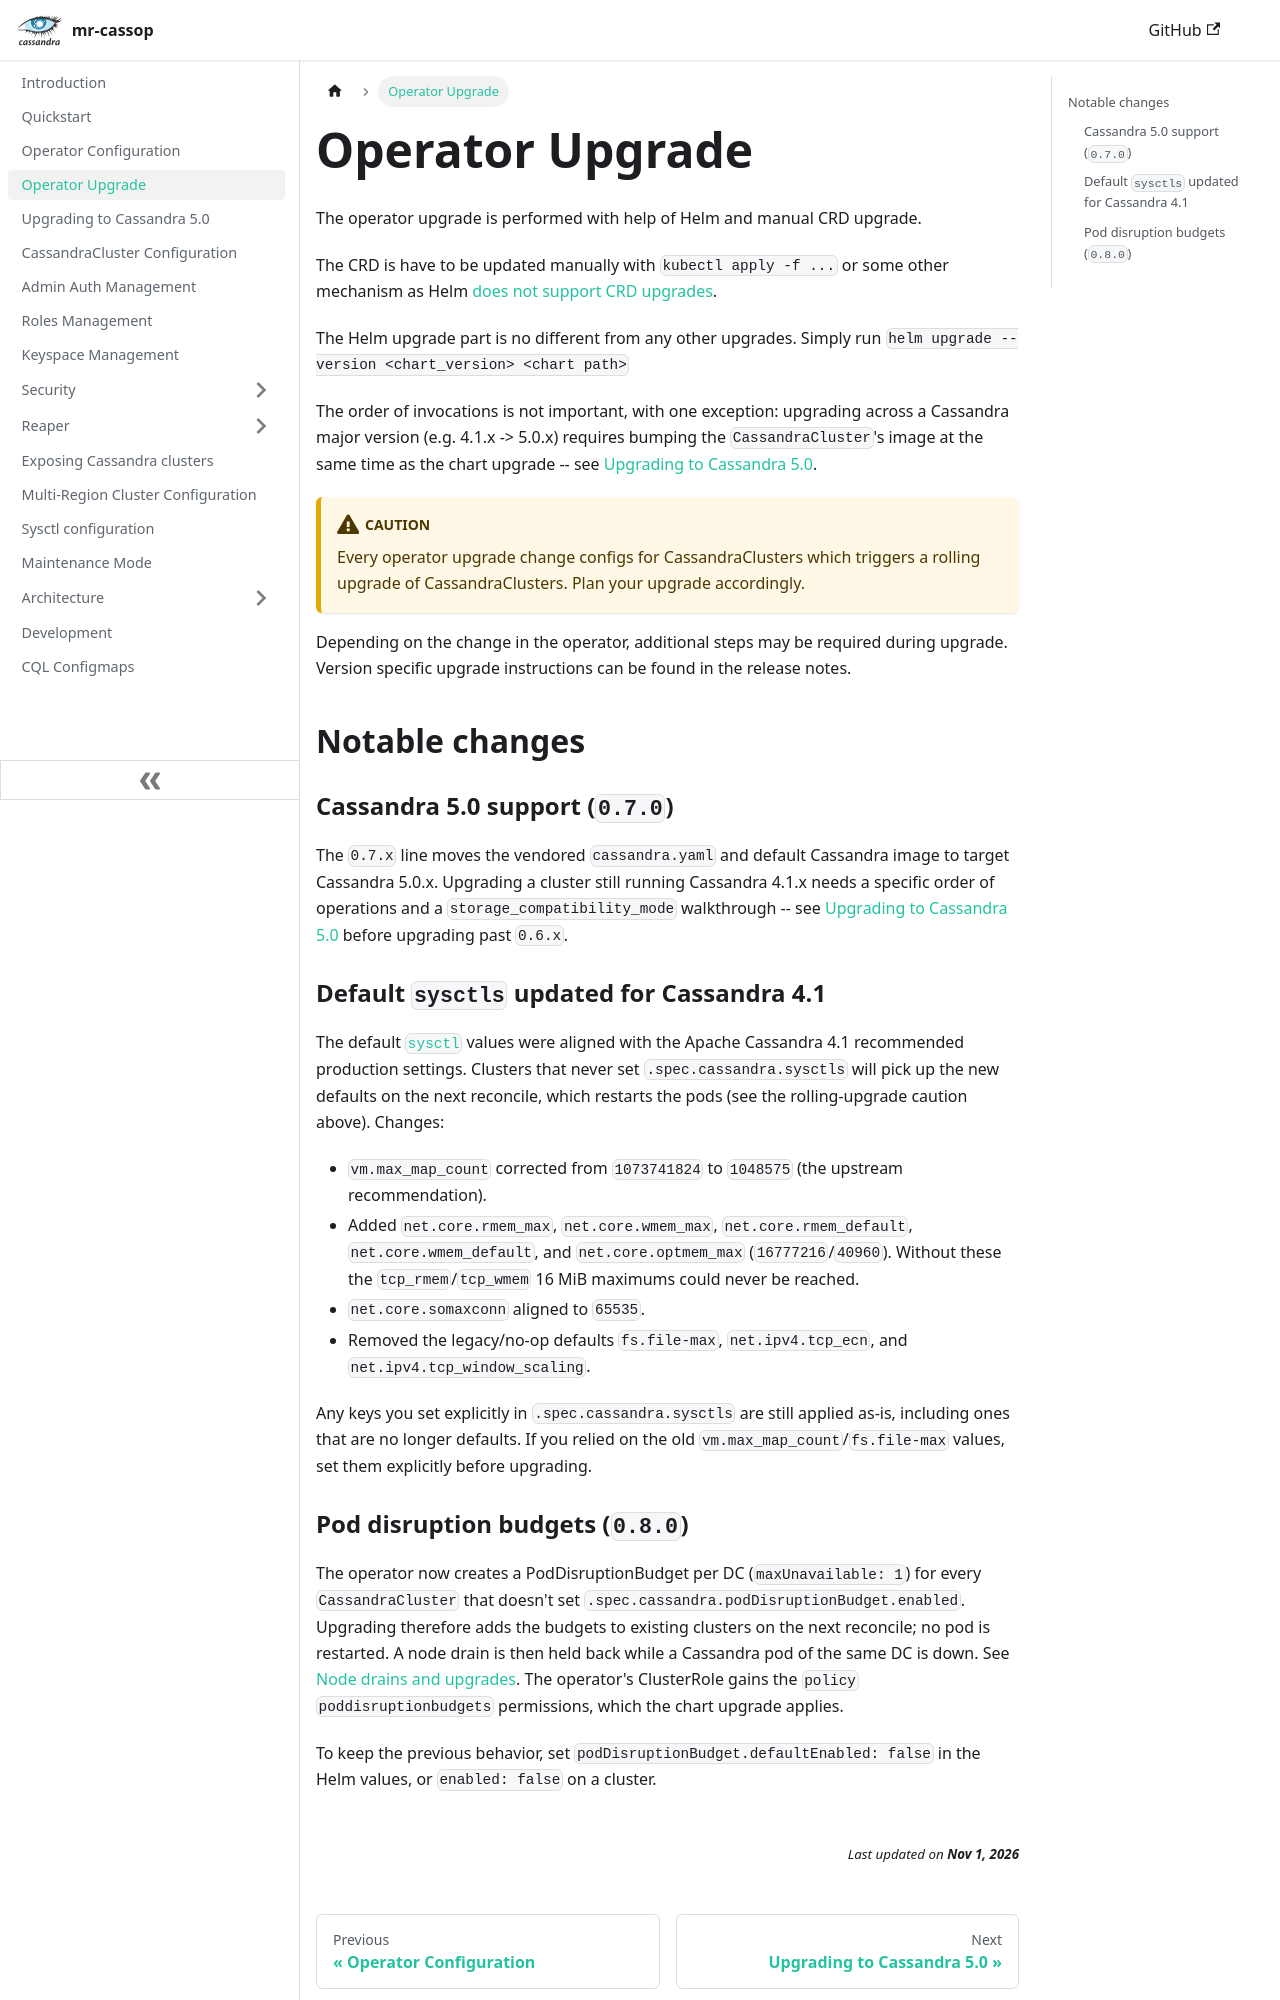

repository: cin/mr-cassop · page: operator-upgrade/index.html · generator: docusaurus

---
title: Operator Upgrade
slug: /operator-upgrade
---

The operator upgrade is performed with help of Helm and manual CRD upgrade.

The CRD is have to be updated manually with `kubectl apply -f ...` or some other mechanism as Helm [does not support CRD upgrades](https://helm.sh/docs/chart_best_practices/custom_resource_definitions/). 

The Helm upgrade part is no different from any other upgrades. Simply run `helm upgrade --version <chart_version> <chart path>`

The order of invocations is not important, with one exception: upgrading across a Cassandra major version (e.g.
4.1.x -> 5.0.x) requires bumping the `CassandraCluster`'s image at the same time as the chart upgrade -- see
[Upgrading to Cassandra 5.0](upgrading-to-cassandra-5.md).

:::caution

Every operator upgrade change configs for CassandraClusters which triggers a rolling upgrade of CassandraClusters.
Plan your upgrade accordingly.

:::

Depending on the change in the operator, additional steps may be required during upgrade.
Version specific upgrade instructions can be found in the release notes.

## Notable changes

### Cassandra 5.0 support (`0.7.0`)

The `0.7.x` line moves the vendored `cassandra.yaml` and default Cassandra image to target Cassandra 5.0.x.
Upgrading a cluster still running Cassandra 4.1.x needs a specific order of operations and a `storage_compatibility_mode`
walkthrough -- see [Upgrading to Cassandra 5.0](upgrading-to-cassandra-5.md) before upgrading past `0.6.x`.

### Default `sysctls` updated for Cassandra 4.1

The default [`sysctl`](sysctl.md) values were aligned with the Apache Cassandra 4.1 recommended production settings. Clusters that never set `.spec.cassandra.sysctls` will pick up the new defaults on the next reconcile, which restarts the pods (see the rolling-upgrade caution above). Changes:

- `vm.max_map_count` corrected from `1073741824` to `1048575` (the upstream recommendation).
- Added `net.core.rmem_max`, `net.core.wmem_max`, `net.core.rmem_default`, `net.core.wmem_default`, and `net.core.optmem_max` (`16777216`/`40960`). Without these the `tcp_rmem`/`tcp_wmem` 16 MiB maximums could never be reached.
- `net.core.somaxconn` aligned to `65535`.
- Removed the legacy/no-op defaults `fs.file-max`, `net.ipv4.tcp_ecn`, and `net.ipv4.tcp_window_scaling`.

Any keys you set explicitly in `.spec.cassandra.sysctls` are still applied as-is, including ones that are no longer defaults. If you relied on the old `vm.max_map_count`/`fs.file-max` values, set them explicitly before upgrading.
